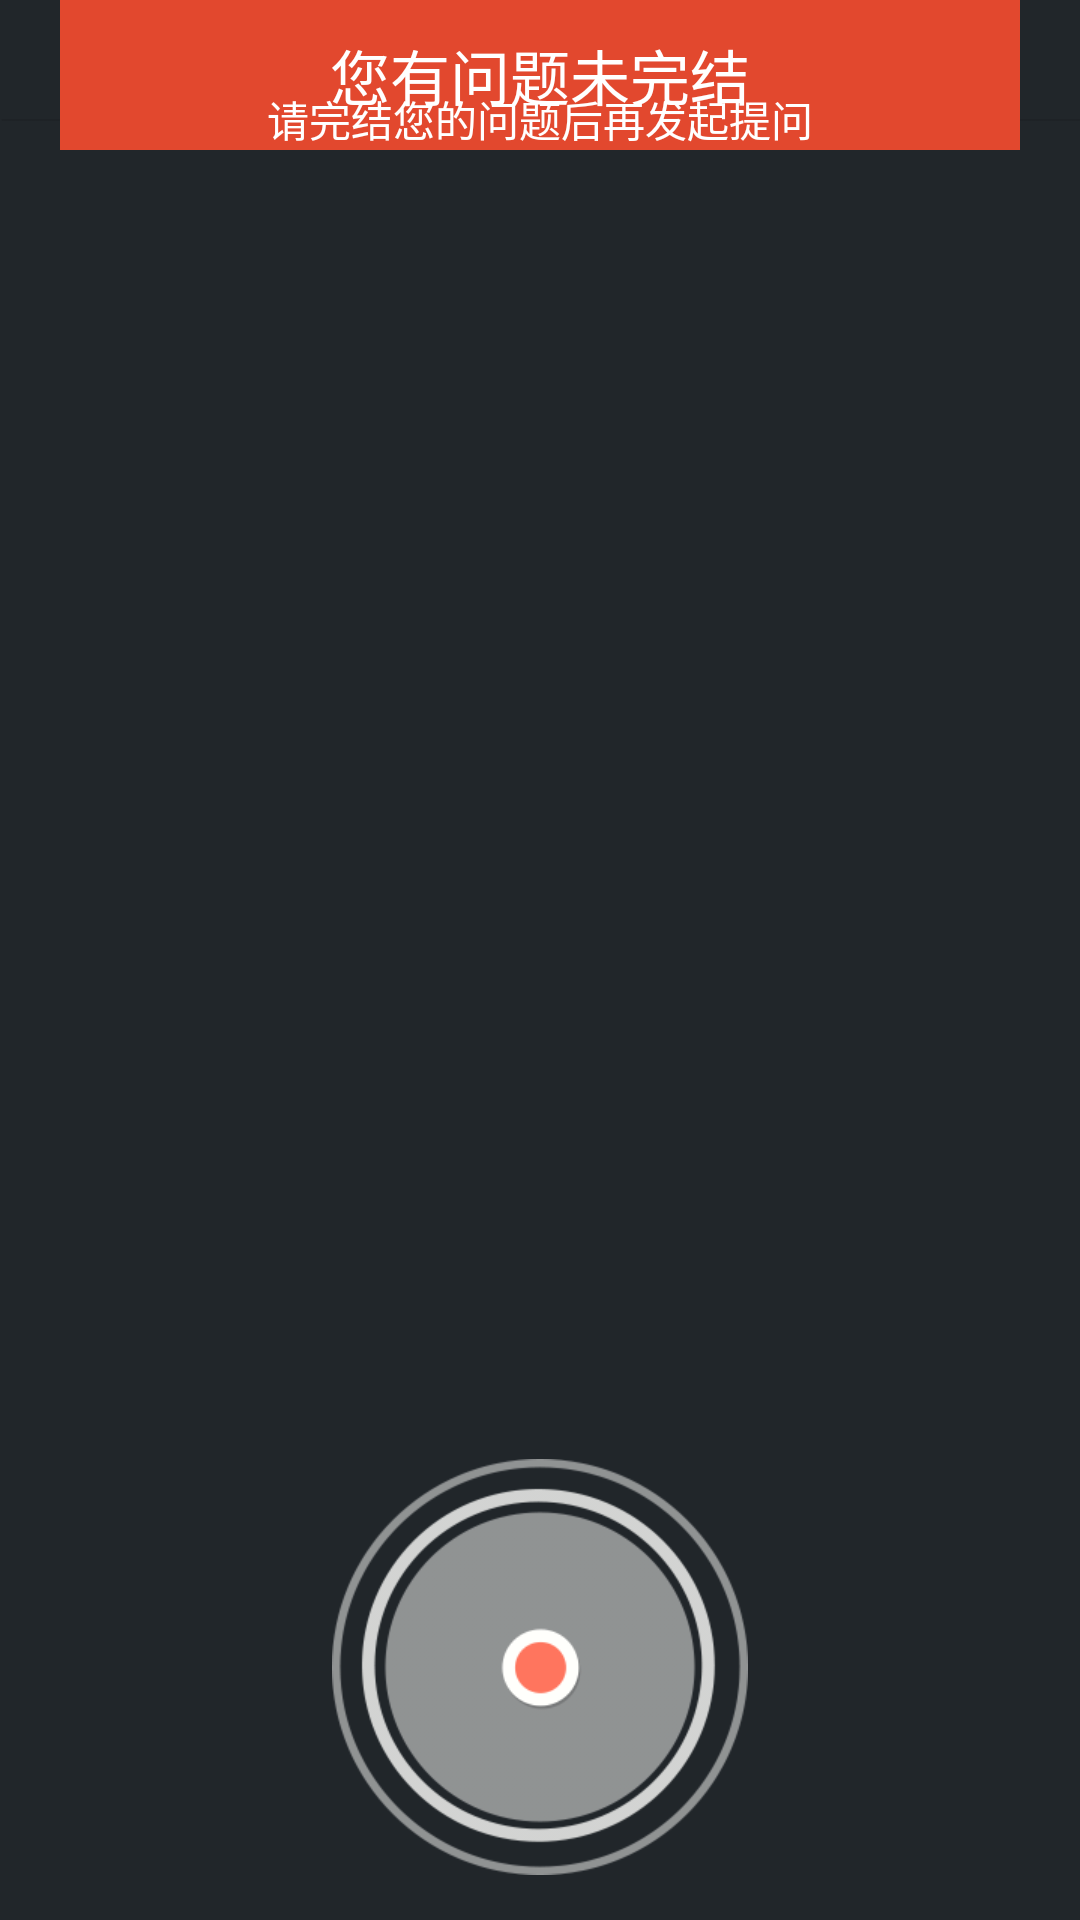

Here is an Android app screen rendered from its layout file. Give the layout XML and the strings, colors and styles it references.
<!-- AndroidManifest.xml: application theme AppTheme -->
<!-- res/layout/launch_content.xml -->
<RelativeLayout xmlns:android="http://schemas.android.com/apk/res/android"
    android:layout_width="fill_parent"
    android:layout_height="fill_parent"
    android:background="#21262a" >


    <Button
        android:id="@+id/launch_speak"
        android:layout_width="wrap_content"
        android:layout_height="wrap_content"
        android:layout_alignParentBottom="true"
        android:layout_centerHorizontal="true"
        android:layout_marginBottom="15dp"
        android:background="@drawable/home_voice"
        android:button="@null" />

    <ListView
        android:id="@+id/questionlist"
        android:layout_width="match_parent"
        android:layout_height="match_parent"
        android:layout_above="@+id/launch_speak"
        android:layout_below="@+id/questioncount"
        android:layout_marginBottom="10dp"
        android:divider="#00000000" >

    </ListView>

    <TextView
        android:id="@+id/questioncount"
        android:layout_width="fill_parent"
        android:layout_height="wrap_content"
        android:layout_alignParentTop="true"
        android:textColor="#ffffff"
        android:textSize="18sp"
        android:gravity="center_horizontal|center_vertical"
        android:background="@drawable/top_blue" />

    <RelativeLayout
        android:id="@+id/unend"
        android:layout_width="wrap_content"
        android:layout_height="50dp"
        android:layout_alignParentTop="true"
        android:layout_centerHorizontal="true"
        android:background="@drawable/top_red" 
        android:visibility="visible">

        <TextView
            android:id="@+id/textView1"
            android:layout_width="wrap_content"
            android:layout_height="wrap_content"
            android:layout_centerHorizontal="true"
            android:layout_centerVertical="true"
            android:textSize="20dp"
            android:text="您有问题未完结"
            android:textColor="#ffffff" />

        <TextView
            android:id="@+id/textView2"
            android:layout_width="wrap_content"
            android:layout_height="wrap_content"
            android:layout_alignParentBottom="true"
            android:layout_centerHorizontal="true"
            android:textColor="#ffffff"
            android:text="请完结您的问题后再发起提问" />

    </RelativeLayout>

    
    <RelativeLayout
        android:id="@+id/topred"
        android:layout_width="fill_parent"
        android:layout_height="wrap_content"
        android:background="@drawable/topred"
		android:visibility="gone">

        <Button
            android:id="@+id/back"
            style="?android:attr/buttonStyleSmall"
            android:layout_width="50px"
            android:layout_height="50px"
            android:layout_alignParentLeft="true"
            android:layout_centerVertical="true"
            android:layout_marginLeft="8dp"
            android:background="@drawable/back" />
    </RelativeLayout>

    <RelativeLayout
        android:id="@+id/dialog"
        android:layout_width="290dp"
        android:layout_height="wrap_content"
        android:layout_centerHorizontal="true"
        android:layout_marginTop="70dp"
        android:visibility="gone"
        android:background="@drawable/big_kuang" >

        <EditText
            android:id="@+id/launch_text2"
            android:layout_width="270dp"
            android:layout_height="110dp"
            android:layout_alignParentTop="true"
            android:layout_marginLeft="10dp"
            android:layout_marginTop="25dp"
            android:background="@drawable/login_edit_normal"
            android:ems="10" />

        <Button
            android:id="@+id/send"
            android:layout_width="wrap_content"
            android:layout_height="wrap_content"
            android:layout_alignParentRight="true"
            android:layout_below="@+id/launch_text2"
            android:layout_marginBottom="2dp"
            android:layout_marginRight="16dp"
            android:layout_marginTop="28dp"
            android:background="@drawable/fasong" />

        <Button
            android:id="@+id/xianshi"
            android:layout_width="55px"
            android:layout_height="30px"
            android:layout_alignParentLeft="true"
            android:layout_below="@+id/launch_text2"
            android:layout_marginLeft="17dp"
            android:layout_marginTop="14dp"
            android:background="@drawable/xianshi_up" />

        <TextView
            android:id="@+id/textView1"
            android:layout_width="wrap_content"
            android:layout_height="wrap_content"
            android:layout_alignBottom="@+id/xianshi"
            android:layout_marginLeft="15dp"
            android:layout_toRightOf="@+id/xianshi"
            android:text="显示地理位置"
            android:textColor="#ffffff" />
        
   

        <RadioGroup
            android:id="@+id/chooseprice"
            android:layout_width="170dp"
            android:layout_height="60dp"
            android:layout_alignParentLeft="true"
            android:layout_below="@+id/xianshi"
            android:orientation="horizontal" >

            <RadioButton
                android:id="@+id/yiyuan"
                android:layout_width="wrap_content"
                android:layout_height="wrap_content"
                android:layout_above="@+id/other"
                android:layout_toLeftOf="@+id/textView2" />

            <TextView
                android:id="@+id/textView2"
                android:layout_width="wrap_content"
                android:layout_height="wrap_content"
                android:layout_alignBaseline="@+id/yiyuan"
                android:layout_alignBottom="@+id/yiyuan"
                android:layout_toRightOf="@+id/other"
                android:text="1元"
                android:textColor="#ffffff" />

        

            <RadioButton
                android:id="@+id/eryuan"
                android:layout_width="wrap_content"
                android:layout_height="wrap_content"
                android:background="#00000000"
                android:src="@drawable/yuan_up" />



            <TextView
                android:id="@+id/textView3"
                android:layout_width="wrap_content"
                android:layout_height="wrap_content"
                android:layout_alignBaseline="@+id/eryuan"
                android:layout_alignBottom="@+id/eryuan"
                android:layout_toRightOf="@+id/eryuan"
                android:text="2元"
                android:textColor="#ffffff" />

            <RadioButton
                android:id="@+id/fiveyuan"
                android:layout_width="wrap_content"
                android:layout_height="wrap_content"
                android:layout_above="@+id/other"
                android:layout_toRightOf="@+id/textView3" />

            <TextView
                android:layout_width="wrap_content"
                android:layout_height="wrap_content"
                android:text="5元"
                android:textColor="#ffffff" />
                   <RadioButton
                android:id="@+id/other"
                android:layout_width="wrap_content"
                android:layout_height="wrap_content"
                android:background="#00000000"
                android:src="@drawable/yuan_up" 
                android:layout_marginTop="30dp"
                android:layout_marginLeft="-160dp"/>
                       <TextView
                android:id="@+id/textView4"
                android:layout_width="wrap_content"
                android:layout_height="wrap_content"
                android:layout_marginLeft="0dp"
                android:layout_marginTop="30dp"
                android:text="其他:"
                android:textColor="#ffffff"
                android:textSize="15dp" />
            <EditText
                android:id="@+id/otherchoose"
                android:layout_width="49dp"
                android:layout_height="20dp"
                android:layout_marginLeft="0dp"
                android:layout_marginTop="30dp"
                android:background="#21262a"
                android:textColor="#ffffff"
                android:ems="10" >
                <requestFocus />
            </EditText>
        </RadioGroup>

    </RelativeLayout>
</RelativeLayout>
<!-- resources referenced by this layout -->
<resources>
  <!-- drawable back: png bitmap (drawable-xxhdpi, 1214 bytes) -->
  <!-- drawable big_kuang: png bitmap (drawable-xhdpi, 2634 bytes) -->
  <!-- drawable fasong (drawable) -->
  <?xml version="1.0" encoding="utf-8"?>
  
  <selector xmlns:android="http://schemas.android.com/apk/res/android">
  
       
  <item   
  android:state_focused="true"  
  android:state_pressed="false"  
  android:drawable="@drawable/fasong_up"  
  />   
     
  <item   
  android:state_focused="true"  
  android:state_pressed="true"  
  android:drawable="@drawable/fasong_down"  
  />   
     
  <item   
  android:state_focused="false"  
  android:state_pressed="true"  
  android:drawable="@drawable/fasong_down"  
  />   
     
  <item android:drawable="@drawable/fasong_up"/>   
  
  </selector>
  <!-- drawable home_voice: png bitmap (drawable-xhdpi, 17685 bytes) -->
  <!-- drawable top_blue: png bitmap (drawable-xxhdpi, 1436 bytes) -->
  <!-- drawable top_red: png bitmap (drawable-xhdpi, 1071 bytes) -->
  <!-- drawable topred: png bitmap (drawable-xhdpi, 1250 bytes) -->
  <!-- drawable xianshi_up: png bitmap (drawable-mdpi, 1508 bytes) -->
  <!-- drawable yuan_up: png bitmap (drawable-mdpi, 1544 bytes) -->
  <style name="AppTheme" parent="AppBaseTheme">
          
      </style>
  <!-- drawable fasong_up: png bitmap (drawable-xhdpi, 2579 bytes) -->
  <!-- drawable fasong_down: png bitmap (drawable-xhdpi, 3037 bytes) -->
  <style name="AppBaseTheme" parent="android:Theme.Light">
          
      </style>
</resources>
